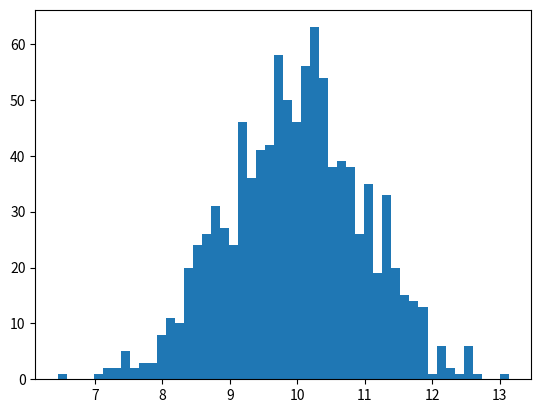

Generate this figure with matplotlib:
import numpy as np
from scipy import stats
import matplotlib.pyplot as plt
  
data = np.random.normal(10,1,1000)

plt.hist(data,50)
plt.show()

print("mean : ",np.mean(data))
print("variance : ",np.var(data))
print("skew : ",stats.skew(data))
print("kurtosis : ",stats.kurtosis(data))